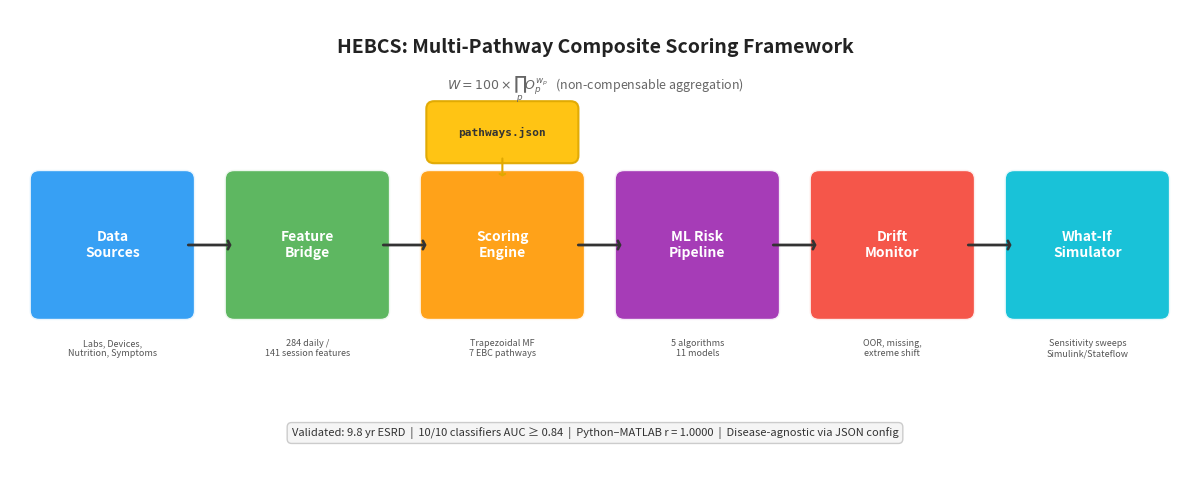

Python code for this plot: (Note: this script raises an exception after producing the figure.)
"""
Generate IEEE J-BHI Graphical Abstract — HEBCS Framework Architecture
=====================================================================
Produces a single-image summary of the HEBCS pipeline for the
IEEE J-BHI submission graphical abstract.
"""

import matplotlib
matplotlib.use("Agg")
import matplotlib.pyplot as plt
import matplotlib.patches as mpatches
from matplotlib.patches import FancyBboxPatch, FancyArrowPatch

fig, ax = plt.subplots(figsize=(12, 5), dpi=300)
ax.set_xlim(0, 12)
ax.set_ylim(0, 5)
ax.axis("off")

# ── Color palette ──
colors = {
    "data":    "#2196F3",   # blue
    "bridge":  "#4CAF50",   # green
    "score":   "#FF9800",   # orange
    "ml":      "#9C27B0",   # purple
    "drift":   "#F44336",   # red
    "whatif":  "#00BCD4",   # teal
    "json":    "#FFC107",   # amber
}

# ── Box positions (x, y, w, h) ──
boxes = [
    ("Data\nSources",        0.3, 1.8, 1.5, 1.4, colors["data"]),
    ("Feature\nBridge",      2.3, 1.8, 1.5, 1.4, colors["bridge"]),
    ("Scoring\nEngine",      4.3, 1.8, 1.5, 1.4, colors["score"]),
    ("ML Risk\nPipeline",    6.3, 1.8, 1.5, 1.4, colors["ml"]),
    ("Drift\nMonitor",       8.3, 1.8, 1.5, 1.4, colors["drift"]),
    ("What-If\nSimulator",  10.3, 1.8, 1.5, 1.4, colors["whatif"]),
]

# ── Draw boxes ──
for label, x, y, w, h, color in boxes:
    fancy = FancyBboxPatch(
        (x, y), w, h,
        boxstyle="round,pad=0.1",
        facecolor=color, edgecolor="white",
        linewidth=2, alpha=0.9
    )
    ax.add_patch(fancy)
    ax.text(x + w/2, y + h/2, label,
            ha="center", va="center",
            fontsize=10, fontweight="bold", color="white")

# ── Arrows between boxes ──
arrow_y = 2.5
for i in range(5):
    x_start = boxes[i][1] + boxes[i][3]
    x_end = boxes[i+1][1]
    ax.annotate("", xy=(x_end, arrow_y), xytext=(x_start, arrow_y),
                arrowprops=dict(arrowstyle="->,head_width=0.3,head_length=0.15",
                                color="#333333", lw=2))

# ── Sub-labels below boxes ──
sublabels = [
    "Labs, Devices,\nNutrition, Symptoms",
    "284 daily /\n141 session features",
    "Trapezoidal MF\n7 EBC pathways",
    "5 algorithms\n11 models",
    "OOR, missing,\nextreme shift",
    "Sensitivity sweeps\nSimulink/Stateflow",
]
for i, (label, x, y, w, h, color) in enumerate(boxes):
    ax.text(x + w/2, y - 0.3, sublabels[i],
            ha="center", va="top",
            fontsize=6.5, color="#555555", style="italic")

# ── JSON config callout ──
json_x, json_y = 5.05, 3.7
json_box = FancyBboxPatch(
    (json_x - 0.7, json_y - 0.25), 1.4, 0.5,
    boxstyle="round,pad=0.08",
    facecolor=colors["json"], edgecolor="#E0A800",
    linewidth=1.5, alpha=0.95
)
ax.add_patch(json_box)
ax.text(json_x, json_y, "pathways.json",
        ha="center", va="center",
        fontsize=8, fontweight="bold", color="#333",
        family="monospace")
ax.annotate("", xy=(5.05, 3.2), xytext=(5.05, json_y - 0.25),
            arrowprops=dict(arrowstyle="->,head_width=0.2,head_length=0.1",
                            color="#E0A800", lw=1.5))

# ── Title ──
ax.text(6.0, 4.6,
        "HEBCS: Multi-Pathway Composite Scoring Framework",
        ha="center", va="center",
        fontsize=14, fontweight="bold", color="#222222")

# ── Key result callout ──
result_text = (
    "Validated: 9.8 yr ESRD  |  "
    "10/10 classifiers AUC ≥ 0.84  |  "
    "Python–MATLAB r = 1.0000  |  "
    "Disease-agnostic via JSON config"
)
ax.text(6.0, 0.5, result_text,
        ha="center", va="center",
        fontsize=8, color="#333333",
        bbox=dict(boxstyle="round,pad=0.4", facecolor="#F5F5F5",
                  edgecolor="#CCCCCC", linewidth=1))

# ── Multiplicative formula ──
ax.text(6.0, 4.15,
        r"$W = 100 \times \prod_{p} O_p^{w_p}$   (non-compensable aggregation)",
        ha="center", va="center",
        fontsize=9, color="#666666", style="italic")

plt.tight_layout()
out = "docs/latex/figures/graphical_abstract.png"
fig.savefig(out, dpi=300, bbox_inches="tight", facecolor="white")
print(f"Saved: {out}")
plt.close()
